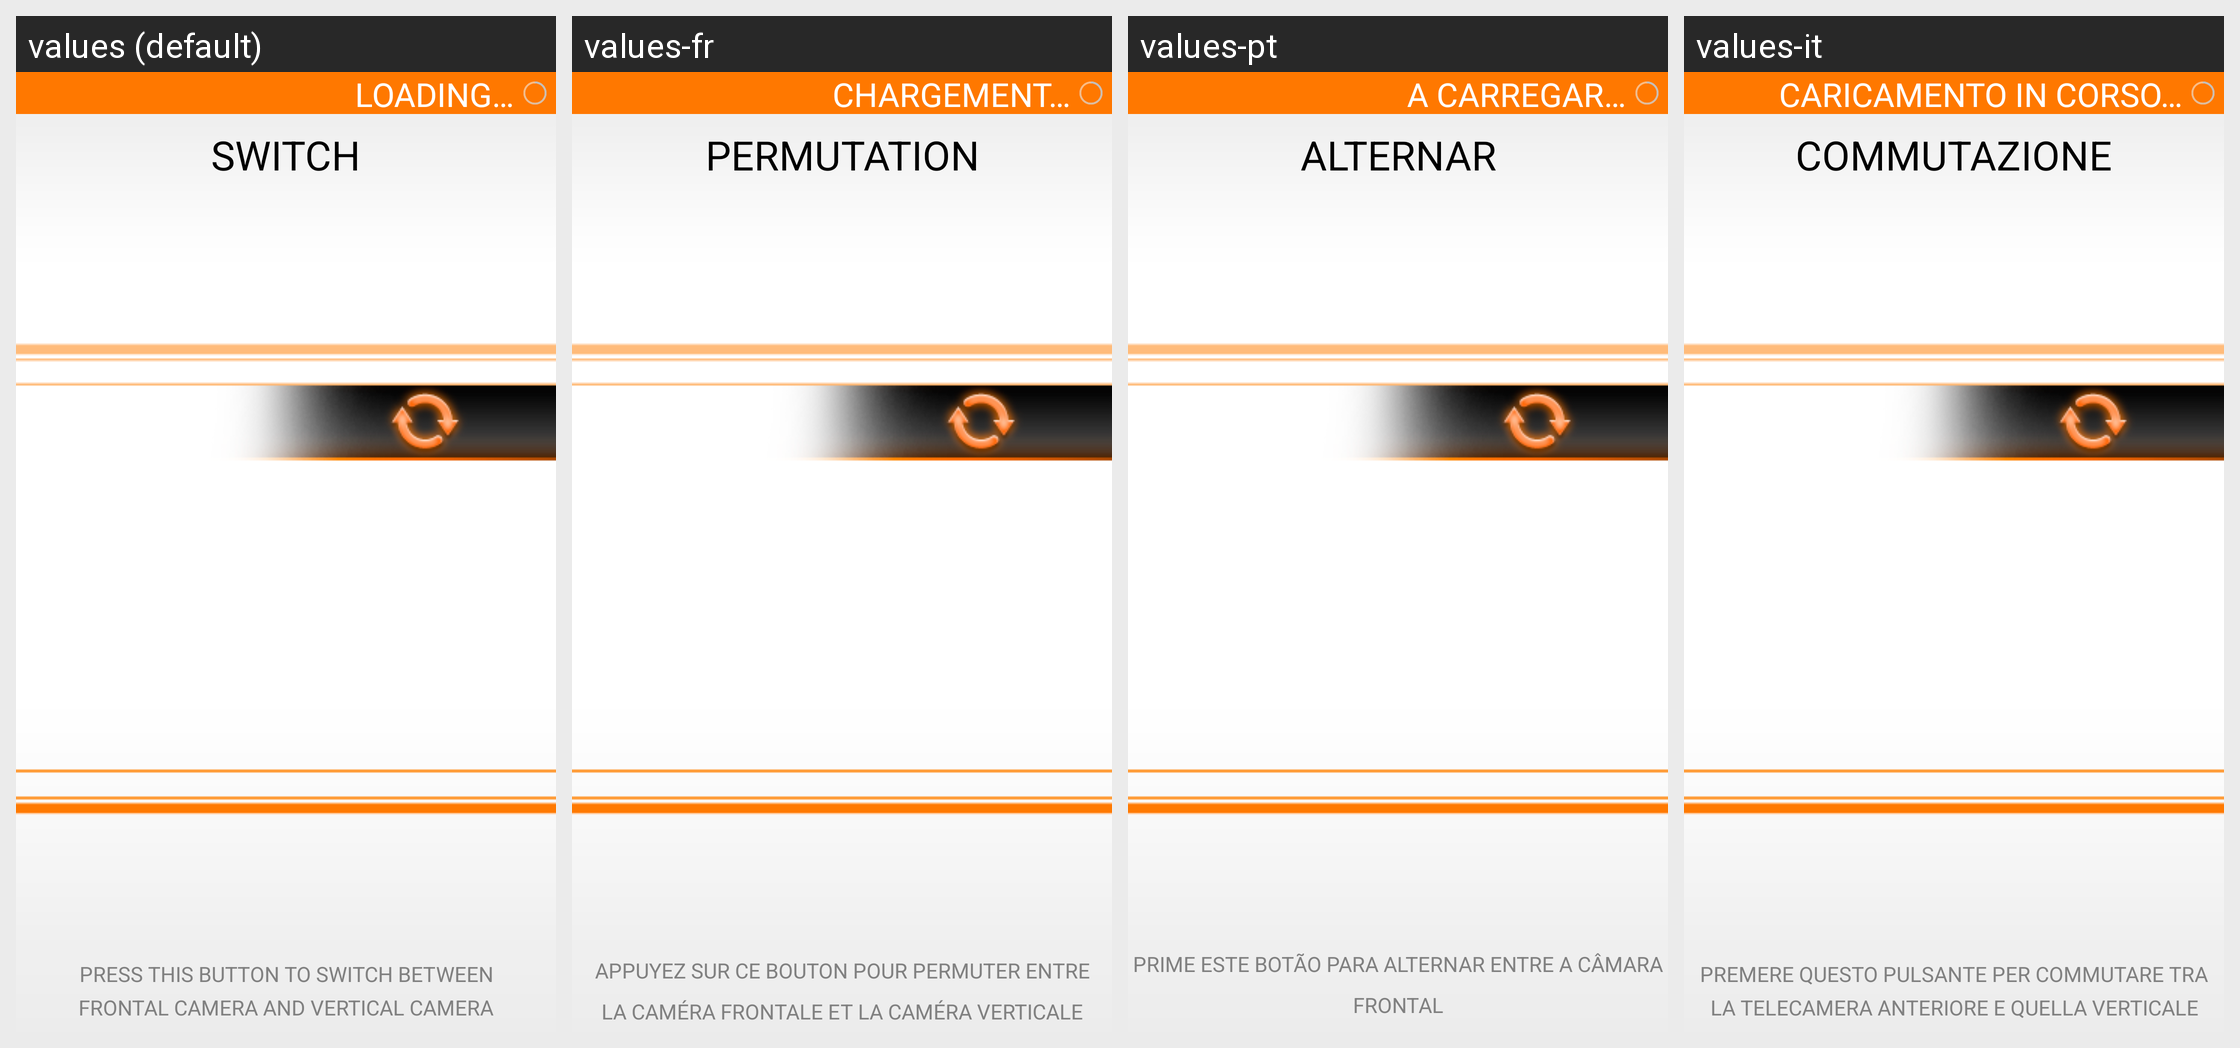

The same Android screen rendered under several of its app's locales, left to right. List the strings drawn on it with the default value and each locale's translation.
Android screen res/layout/hint_screen_switch.xml rendered under 4 locales, left to right: values (default), values-fr, values-pt, values-it. Device: Nexus 5 (rendered at 1080×1920; each locale shown at half size, 540×960, under a caption strip naming it); theme FreeFlightTheme.
Other locales in the repository, not shown: values-de, values-es, values-ja, values-nl, values-zh.
Strings drawn on this screen, with the default value and each locale's value (text and hints the layout hard-codes, and strings that could not be matched under every locale, appear in the picture but are not listed):

SWITCH
  values: SWITCH
  values-fr: PERMUTATION
  values-pt: ALTERNAR
  values-it: COMMUTAZIONE

PRESS_THIS_BUTTON_TO_SWITCH_BETWEEN_FRONTAL_CAMERA
  values: PRESS THIS BUTTON TO SWITCH BETWEEN
      FRONTAL CAMERA AND VERTICAL CAMERA
  values-fr: APPUYEZ SUR CE BOUTON POUR PERMUTER ENTRE
      LA CAMÉRA FRONTALE ET LA CAMÉRA VERTICALE
  values-pt: PRIME ESTE BOTÃO PARA ALTERNAR ENTRE A CÂMARA FRONTAL
      E A CÂMARA VERTICAL QUANDO ESTIVERES CONECTADO AO TEU AR.DRONE
  values-it: PREMERE QUESTO PULSANTE PER COMMUTARE TRA
      LA TELECAMERA ANTERIORE E QUELLA VERTICALE

LOADING
  values: LOADING…
  values-fr: CHARGEMENT…
  values-pt: A CARREGAR…
  values-it: CARICAMENTO IN CORSO…
